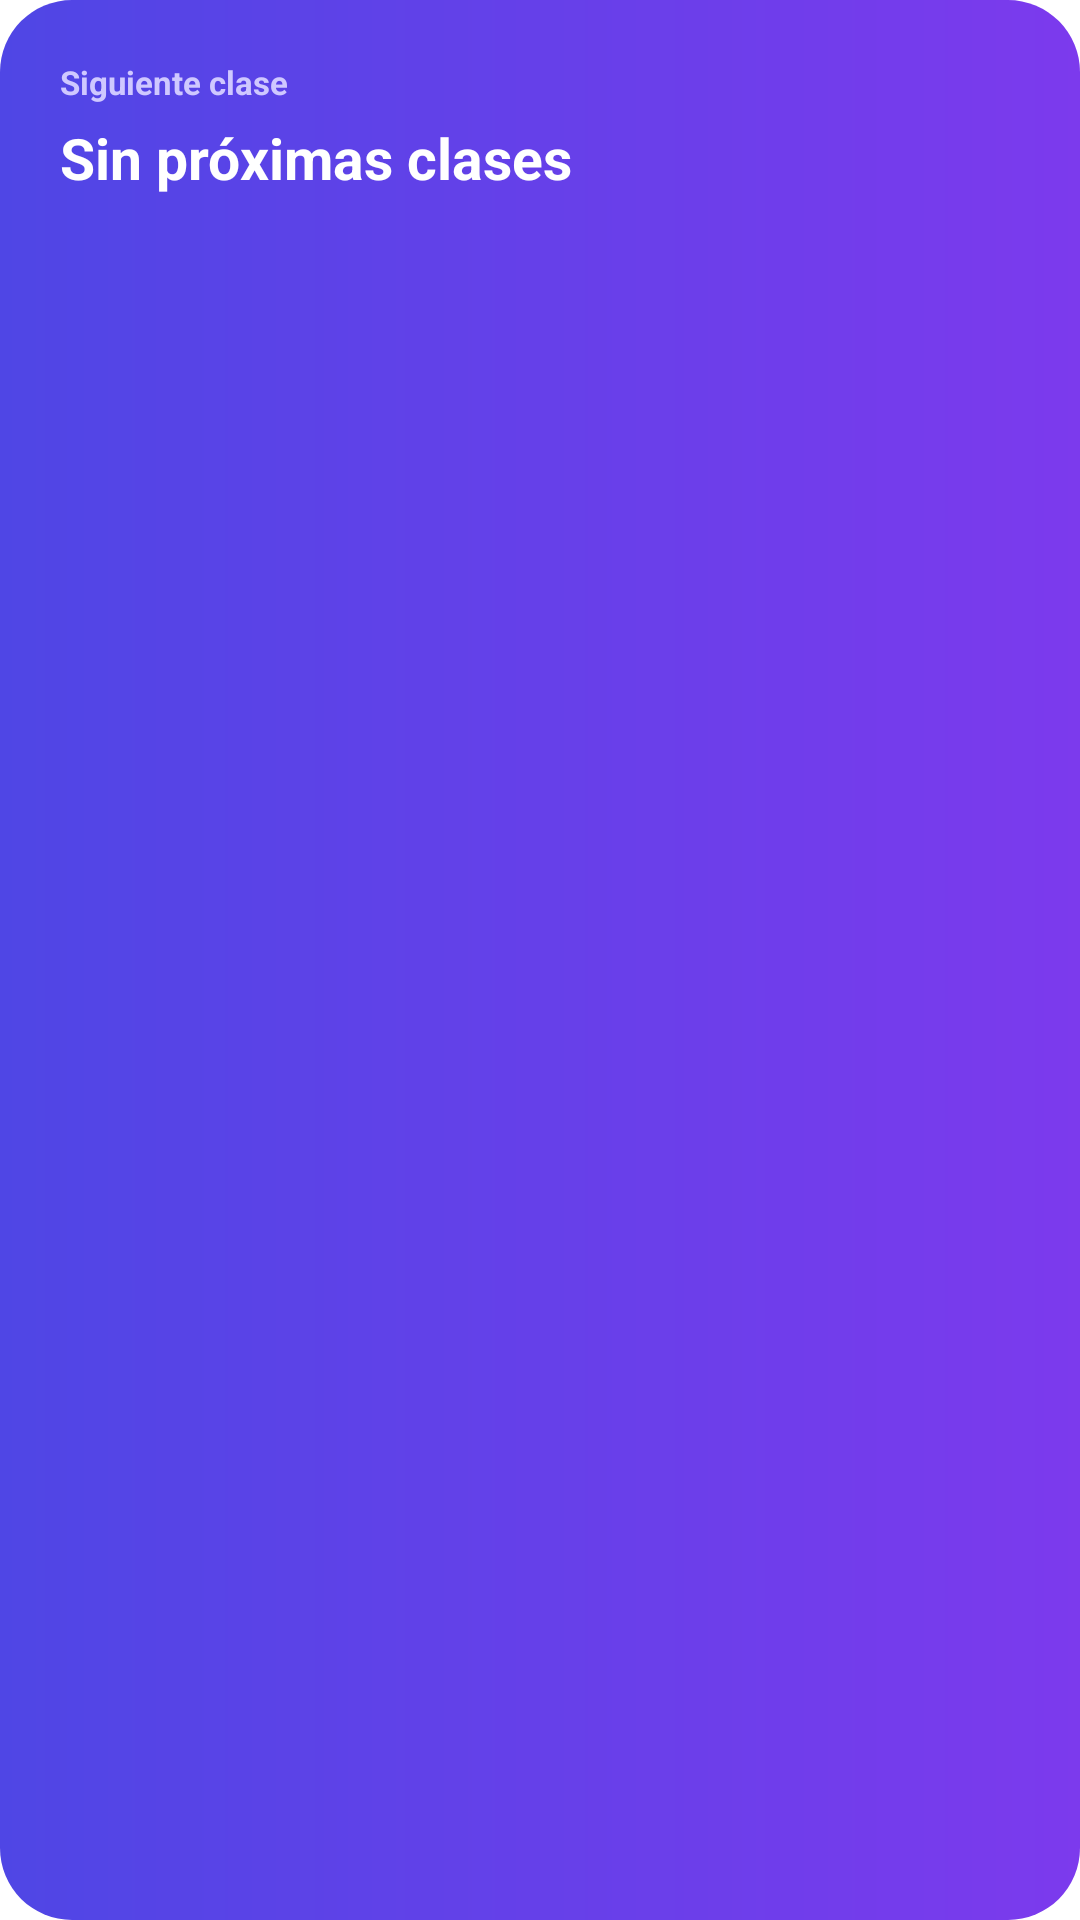

Write the Android layout XML for this screen, with the resource values it uses.
<!-- AndroidManifest.xml: application theme Theme.MyApplication -->
<!-- res/layout/widget_schedule.xml -->
<?xml version="1.0" encoding="utf-8"?>
<LinearLayout xmlns:android="http://schemas.android.com/apk/res/android"
    android:id="@+id/widget_root"
    android:layout_width="match_parent"
    android:layout_height="match_parent"
    android:background="@drawable/widget_schedule_background"
    android:orientation="vertical"
    android:padding="20dp">

    <TextView
        android:layout_width="match_parent"
        android:layout_height="wrap_content"
        android:text="@string/siguiente_clase"
        android:textColor="#CFC8FF"
        android:textSize="11sp"
        android:textStyle="bold" />

    <TextView
        android:id="@+id/widget_class_name"
        android:layout_width="match_parent"
        android:layout_height="wrap_content"
        android:layout_marginTop="5dp"
        android:ellipsize="end"
        android:maxLines="2"
        android:text="@string/sin_pr_ximas_clases"
        android:textColor="#FFFFFF"
        android:textSize="19sp"
        android:textStyle="bold" />

    <TextView
        android:id="@+id/widget_class_details"
        android:layout_width="match_parent"
        android:layout_height="wrap_content"
        android:layout_marginTop="4dp"
        android:ellipsize="end"
        android:maxLines="1"
        android:textColor="#E8E4FF"
        android:textSize="13sp" />

    <TextView
        android:id="@+id/widget_countdown"
        android:layout_width="wrap_content"
        android:layout_height="wrap_content"
        android:layout_marginTop="10dp"
        android:background="@drawable/widget_countdown_background"
        android:paddingHorizontal="10dp"
        android:paddingVertical="6dp"
        android:textColor="#FFFFFF"
        android:textSize="13sp"
        android:textStyle="bold" />

    <TextView
        android:id="@+id/widget_pending"
        android:layout_width="match_parent"
        android:layout_height="wrap_content"
        android:layout_marginTop="10dp"
        android:textColor="#DAD5FF"
        android:textSize="12sp" />
</LinearLayout>
<!-- resources referenced by this layout -->
<resources>
  <!-- drawable widget_schedule_background (drawable) -->
  <?xml version="1.0" encoding="utf-8"?>
  <shape xmlns:android="http://schemas.android.com/apk/res/android" android:shape="rectangle">
      <gradient android:angle="0" android:startColor="#4F46E5" android:endColor="#7C3AED" />
      <corners android:radius="24dp" />
      <padding android:left="2dp" android:top="2dp" android:right="2dp" android:bottom="2dp" />
  </shape>
  <string name="siguiente_clase">Siguiente clase</string>
  <string name="sin_pr_ximas_clases">Sin próximas clases</string>
</resources>
